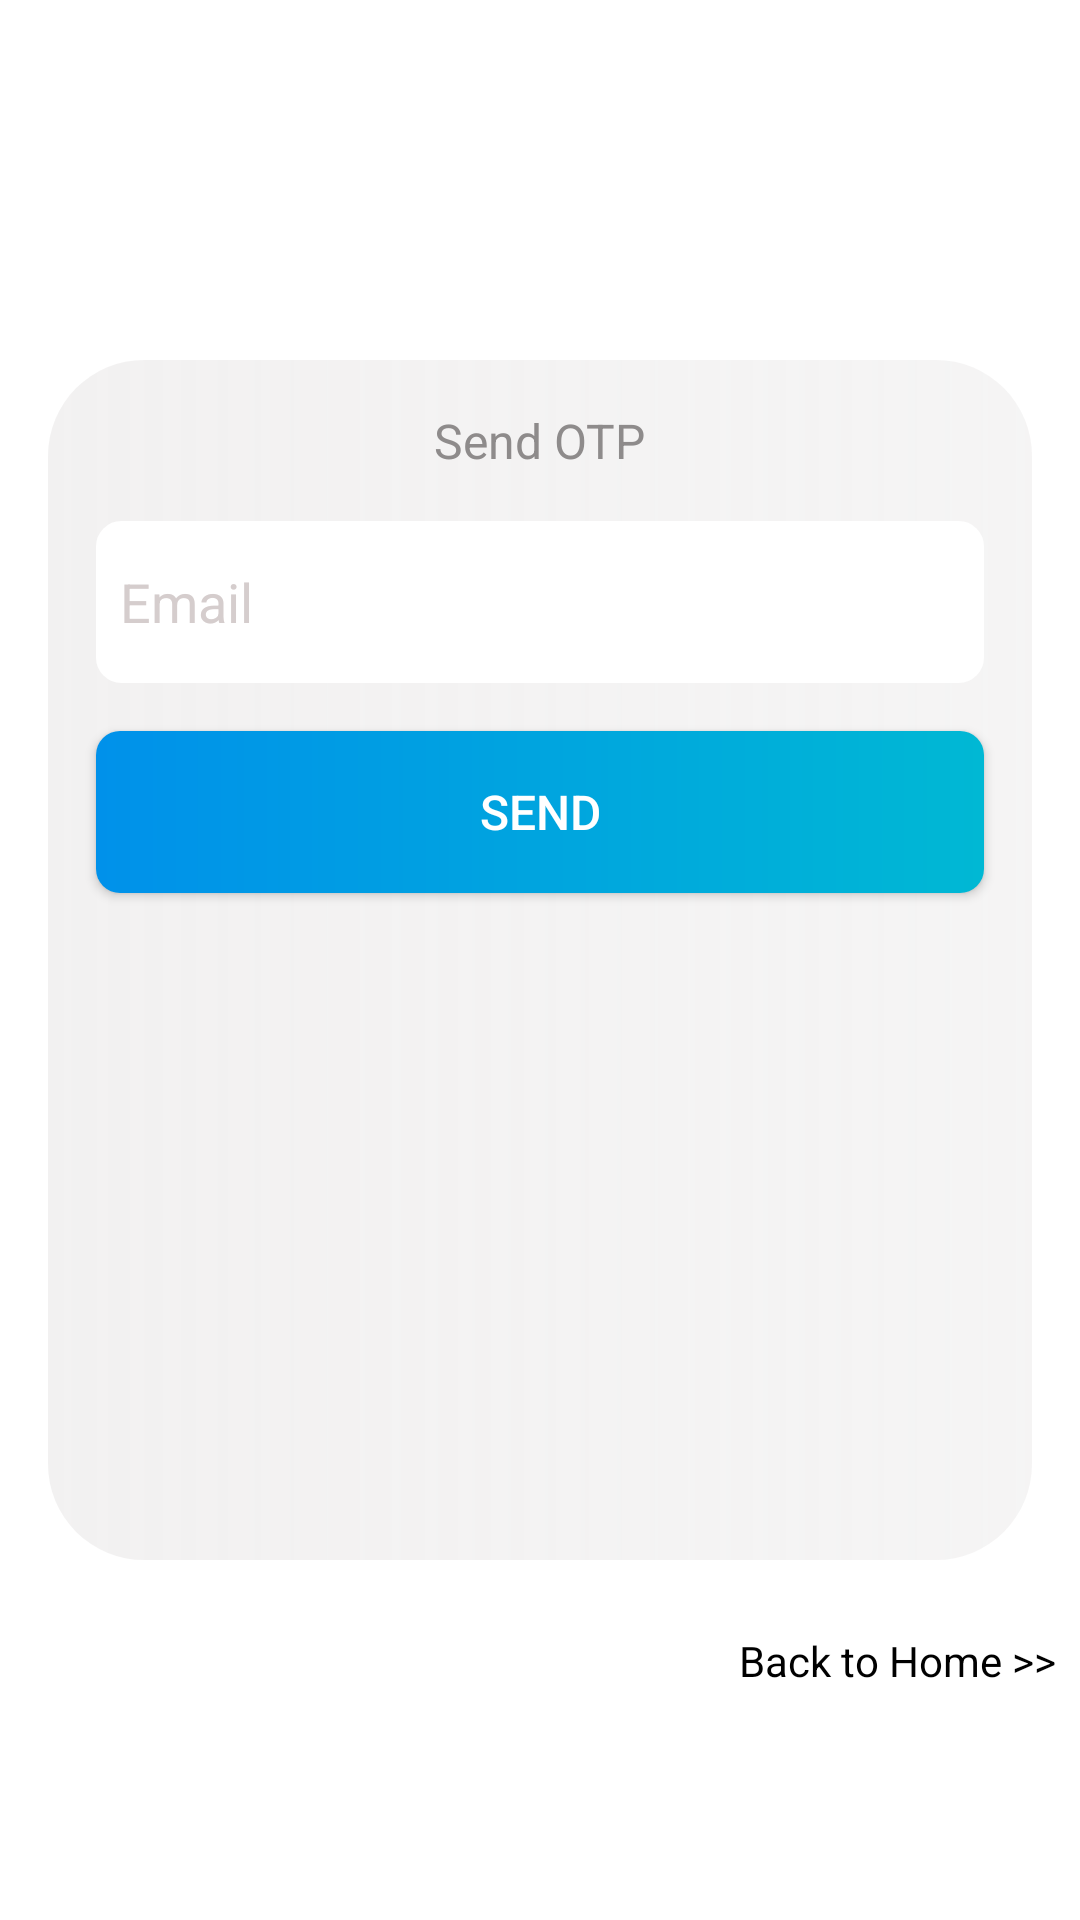

Reconstruct the res/layout file that produces this screen, plus the resources it refers to.
<!-- AndroidManifest.xml: application theme Theme.SMedCan -->
<!-- res/layout/activity_forget_password.xml -->
<?xml version="1.0" encoding="utf-8"?>
<androidx.constraintlayout.widget.ConstraintLayout xmlns:android="http://schemas.android.com/apk/res/android"
    xmlns:app="http://schemas.android.com/apk/res-auto"
    xmlns:tools="http://schemas.android.com/tools"
    android:layout_width="match_parent"
    android:layout_height="match_parent"
    tools:context=".forget_password">

    <ProgressBar
        android:layout_width="wrap_content"
        android:layout_height="wrap_content"
        android:id="@+id/progress"
        android:visibility="gone"
        app:layout_constraintBottom_toBottomOf="@+id/linearLayoutCompat"
        app:layout_constraintEnd_toEndOf="@+id/linearLayoutCompat"
        app:layout_constraintStart_toStartOf="@+id/linearLayoutCompat"
        app:layout_constraintTop_toTopOf="@+id/linearLayoutCompat" />

    <androidx.appcompat.widget.LinearLayoutCompat
        android:id="@+id/linearLayoutCompat"
        android:layout_width="match_parent"
        android:layout_height="400dp"
        android:layout_marginStart="16dp"
        android:layout_marginEnd="16dp"
        android:background="@drawable/box_background"
        android:gravity="center_horizontal"
        android:orientation="vertical"
        android:visibility="gone"
        app:layout_constraintBottom_toBottomOf="parent"
        app:layout_constraintEnd_toEndOf="parent"
        app:layout_constraintHorizontal_bias="0.0"
        app:layout_constraintStart_toStartOf="parent"
        app:layout_constraintTop_toTopOf="parent">

        <androidx.appcompat.widget.AppCompatTextView
            android:layout_width="wrap_content"
            android:layout_height="wrap_content"
            android:layout_marginTop="16dp"
            android:fontFamily="sans-serif"
            android:text="Password Reset"
            android:textColor="#8E8B8B"
            android:textSize="16sp" />

        <androidx.appcompat.widget.AppCompatEditText
            android:id="@+id/pw1"
            android:layout_width="match_parent"
            android:layout_height="54dp"
            android:layout_marginStart="16dp"
            android:layout_marginTop="16dp"
            android:layout_marginEnd="16dp"
            android:background="@drawable/edittext_background"
            android:hint="New Password"
            android:inputType="textPassword"
            android:paddingStart="8dp"
            android:textColor="@color/black"
            android:textColorHint="#D5CDCD" />

        <androidx.appcompat.widget.AppCompatEditText
            android:id="@+id/pw2"
            android:layout_width="match_parent"
            android:layout_height="54dp"
            android:layout_margin="16dp"
            android:background="@drawable/edittext_background"
            android:hint="Reenter Password"
            android:inputType="textPassword"
            android:paddingStart="8dp"
            android:textColor="@color/black"
            android:textColorHint="#D5CDCD" />

        <androidx.appcompat.widget.AppCompatEditText
            android:id="@+id/otp"
            android:layout_width="match_parent"
            android:layout_height="54dp"
            android:layout_margin="16dp"
            android:background="@drawable/edittext_background"
            android:hint="Enter OTP"
            android:inputType="number"
            android:paddingStart="8dp"
            android:textColor="@color/black"
            android:textColorHint="#D5CDCD" />

        <androidx.appcompat.widget.AppCompatButton
            android:id="@+id/resetpw"
            android:layout_width="match_parent"
            android:layout_height="54dp"
            android:layout_margin="16dp"
            android:background="@drawable/button_background_1"
            android:text="Reset"
            android:textColor="@color/white"
            android:textSize="16sp" />


    </androidx.appcompat.widget.LinearLayoutCompat>

    <androidx.appcompat.widget.LinearLayoutCompat
        android:id="@+id/linearLayoutCompat1"
        android:layout_width="match_parent"
        android:layout_height="400dp"
        android:layout_marginStart="16dp"
        android:layout_marginEnd="16dp"
        android:background="@drawable/box_background"
        android:gravity="center_horizontal"
        android:orientation="vertical"
        app:layout_constraintBottom_toBottomOf="parent"
        app:layout_constraintEnd_toEndOf="parent"
        app:layout_constraintHorizontal_bias="0.0"
        app:layout_constraintStart_toStartOf="parent"
        app:layout_constraintTop_toTopOf="parent">

        <androidx.appcompat.widget.AppCompatTextView
            android:layout_width="wrap_content"
            android:layout_height="wrap_content"
            android:layout_marginTop="16dp"
            android:fontFamily="sans-serif"
            android:text="Send OTP"
            android:textColor="#8E8B8B"
            android:textSize="16sp" />

        <androidx.appcompat.widget.AppCompatEditText
            android:id="@+id/email"
            android:layout_width="match_parent"
            android:layout_height="54dp"
            android:layout_marginStart="16dp"
            android:layout_marginTop="16dp"
            android:layout_marginEnd="16dp"
            android:background="@drawable/edittext_background"
            android:hint="Email"
            android:inputType="textEmailAddress"
            android:paddingStart="8dp"
            android:textColor="@color/black"
            android:textColorHint="#D5CDCD" />



        <androidx.appcompat.widget.AppCompatButton
            android:id="@+id/sendemail"
            android:layout_width="match_parent"
            android:layout_height="54dp"
            android:layout_margin="16dp"
            android:background="@drawable/button_background_1"
            android:text="Send"
            android:textColor="@color/white"
            android:textSize="16sp" />


    </androidx.appcompat.widget.LinearLayoutCompat>

    <TextView
        android:id="@+id/back"
        android:layout_width="wrap_content"
        android:layout_height="wrap_content"
        android:layout_marginTop="24dp"
        android:layout_marginEnd="8dp"
        android:text="Back to Home >>"
        android:textColor="@color/black"
        app:layout_constraintBottom_toBottomOf="parent"
        app:layout_constraintEnd_toEndOf="parent"
        app:layout_constraintHorizontal_bias="1.0"
        app:layout_constraintStart_toStartOf="parent"
        app:layout_constraintTop_toBottomOf="@+id/linearLayoutCompat1"
        app:layout_constraintVertical_bias="0.0" />

</androidx.constraintlayout.widget.ConstraintLayout>
<!-- resources referenced by this layout -->
<resources>
  <color name="black">#FF000000</color>
  <color name="white">#FFFFFFFF</color>
  <!-- drawable box_background (drawable) -->
  <?xml version="1.0" encoding="utf-8"?>
  <shape xmlns:android="http://schemas.android.com/apk/res/android"
      android:shape="rectangle">
  
  
      <gradient android:startColor="#83E6E4E4" android:endColor="#65E6E4E4" android:type="linear"/>
      <corners android:radius="32dp"/>
  
  </shape>
  <!-- drawable button_background_1 (drawable) -->
  <?xml version="1.0" encoding="utf-8"?>
  <shape xmlns:android="http://schemas.android.com/apk/res/android"
      android:shape="rectangle">
  
  
      <gradient android:startColor="#0091EA" android:endColor="#00B8D4" android:type="linear"/>
      <corners android:radius="8dp"/>
  
  </shape>
  <!-- drawable edittext_background (drawable) -->
  <?xml version="1.0" encoding="utf-8"?>
  <shape xmlns:android="http://schemas.android.com/apk/res/android"
      android:shape="rectangle">
      <corners android:radius="8dp"/>
      <solid android:color="#FFFFFF"/>
      <stroke android:width="1dp" android:color="#FFFFFF"/>
  
  </shape>
  <style name="Theme.SMedCan" parent="Theme.MaterialComponents.DayNight.NoActionBar">
          
          <item name="colorPrimary">@color/purple_500</item>
          <item name="colorPrimaryVariant">@color/teal_200</item>
          <item name="colorOnPrimary">@color/white</item>
          
          <item name="colorSecondary">@color/teal_200</item>
          <item name="colorSecondaryVariant">@color/teal_700</item>
          <item name="colorOnSecondary">@color/black</item>
          
          <item name="android:statusBarColor" tools:targetApi="l">?attr/colorPrimaryVariant</item>
          
      </style>
  <color name="purple_500">#03A9F4</color>
  <color name="teal_200">#03A9F4</color>
  <color name="teal_700">#FF018786</color>
</resources>
